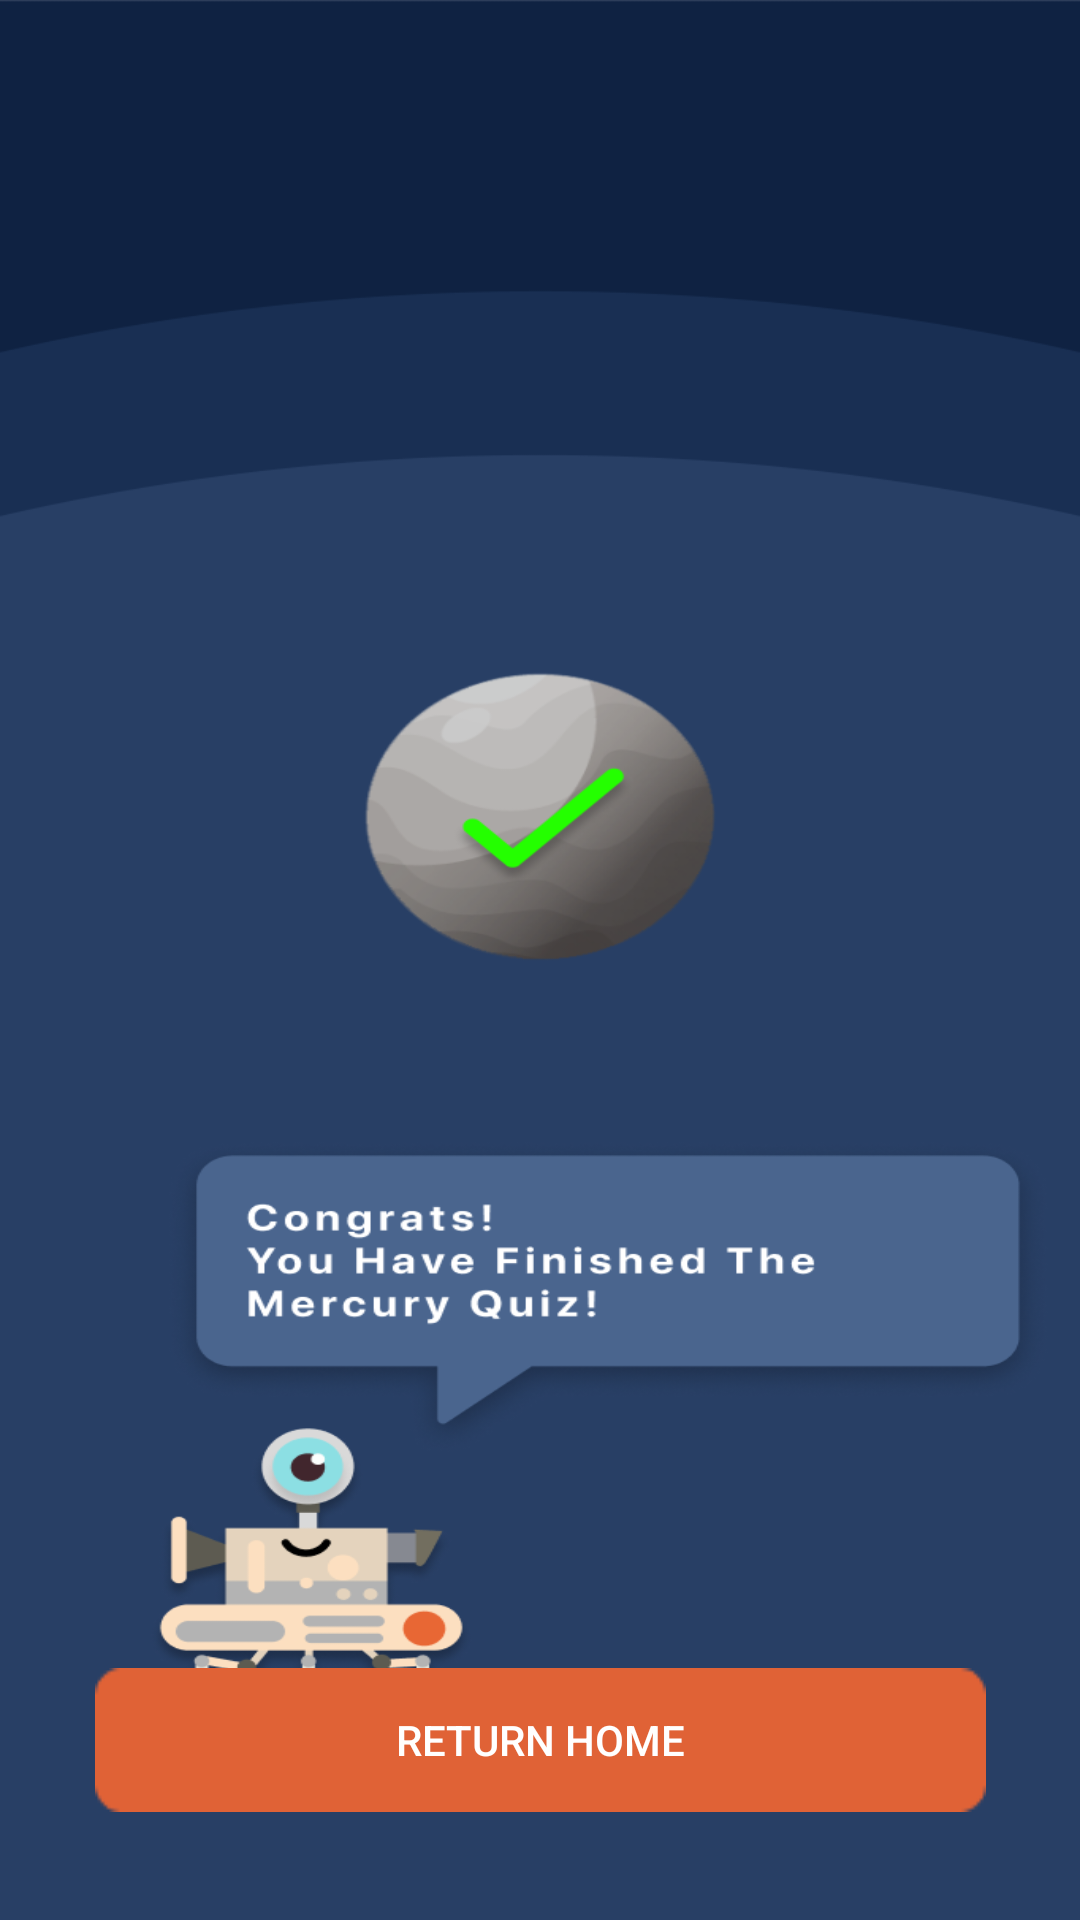

Produce the Android XML layout that renders to this screen, including the resource entries it uses.
<!-- AndroidManifest.xml: application theme Theme.Astrocore -->
<!-- res/layout/activity_result.xml -->
<?xml version="1.0" encoding="utf-8"?>
<androidx.constraintlayout.widget.ConstraintLayout xmlns:android="http://schemas.android.com/apk/res/android"
    xmlns:app="http://schemas.android.com/apk/res-auto"
    xmlns:tools="http://schemas.android.com/tools"
    android:layout_width="match_parent"
    android:layout_height="match_parent"
    android:background="@drawable/finished_quiz_background"
    tools:context=".activities.ResultActivity">

    <androidx.appcompat.widget.AppCompatButton
        android:id="@+id/return_home_button"
        android:layout_width="wrap_content"
        android:layout_height="wrap_content"
        android:background="@drawable/next_button_background"
        android:text="Return Home"
        android:textColor="@color/white"
        app:layout_constraintBottom_toBottomOf="parent"
        app:layout_constraintEnd_toEndOf="parent"
        app:layout_constraintHorizontal_bias="0.5"
        app:layout_constraintStart_toStartOf="parent"
        android:layout_marginBottom="36dp"/>

</androidx.constraintlayout.widget.ConstraintLayout>
<!-- resources referenced by this layout -->
<resources>
  <color name="white">#FFFFFFFF</color>
  <!-- drawable finished_quiz_background: png bitmap (drawable, 92837 bytes) -->
  <!-- drawable next_button_background: png bitmap (drawable, 557 bytes) -->
  <style name="Theme.Astrocore" parent="Base.Theme.Astrocore" />
  <style name="Base.Theme.Astrocore" parent="Theme.Material3.DayNight.NoActionBar">
          
          
      </style>
</resources>
